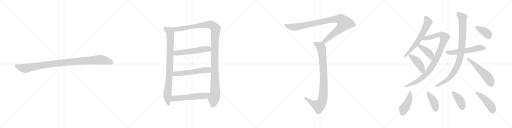
t = 0.00 s
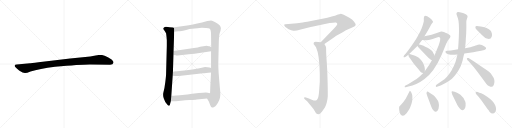
t = 2.00 s
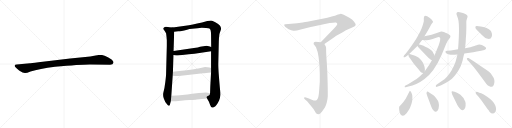
t = 4.00 s
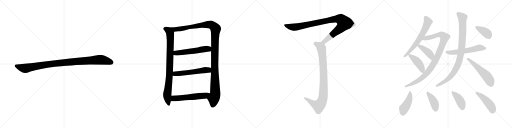
t = 6.00 s
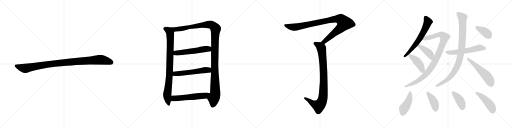
t = 8.00 s
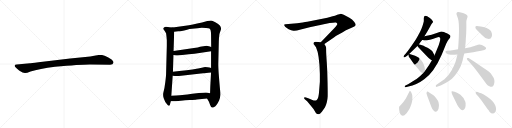
t = 10.00 s

The animated SVG that drew these frames (rendered in a browser with its animation timeline set to each time). Animation: 20 CSS @keyframes rules; frames cover the first 10.00 s.

<svg version="1.1" viewBox="0 0 4096 1024" xmlns="http://www.w3.org/2000/svg">
  <g stroke="lightgray" stroke-dasharray="1,1" stroke-width="1" transform="scale(4, 4)">
    <line x1="0" y1="0" x2="256" y2="256"></line>
    <line x1="256" y1="0" x2="0" y2="256"></line>
    <line x1="128" y1="0" x2="128" y2="256"></line>
    <line x1="0" y1="128" x2="256" y2="128"></line>
    <line x1="256" y1="0" x2="512" y2="256"></line>
    <line x1="512" y1="0" x2="256" y2="256"></line>
    <line x1="384" y1="0" x2="384" y2="256"></line>
    <line x1="256" y1="128" x2="512" y2="128"></line>
    <line x1="512" y1="0" x2="768" y2="256"></line>
    <line x1="768" y1="0" x2="512" y2="256"></line>
    <line x1="640" y1="0" x2="640" y2="256"></line>
    <line x1="512" y1="128" x2="768" y2="128"></line>
    <line x1="768" y1="0" x2="1024" y2="256"></line>
    <line x1="1024" y1="0" x2="768" y2="256"></line>
    <line x1="896" y1="0" x2="896" y2="256"></line>
    <line x1="768" y1="128" x2="1024" y2="128"></line>
  </g>
<g transform="scale(1, -1) translate(0, -850)">
   <style type="text/css">
    @keyframes keyframes0 {
      from {
       stroke: black;
       stroke-dashoffset: 1030;
       stroke-width: 128;
       }
       77% {
       animation-timing-function: step-end;
       stroke: black;
       stroke-dashoffset: 0;
       stroke-width: 128;
       }
       to {
       stroke: black;
       stroke-width: 1024;
       }
       }
       #make-me-a-hanzi-animation-0 {
         animation: keyframes0 1.088216s both;
         animation-delay: 0.000000s;
         animation-timing-function: linear;
       }
    @keyframes keyframes1 {
      from {
       stroke: black;
       stroke-dashoffset: 882;
       stroke-width: 128;
       }
       74% {
       animation-timing-function: step-end;
       stroke: black;
       stroke-dashoffset: 0;
       stroke-width: 128;
       }
       to {
       stroke: black;
       stroke-width: 1024;
       }
       }
       #make-me-a-hanzi-animation-1 {
         animation: keyframes1 0.967773s both;
         animation-delay: 1.088216s;
         animation-timing-function: linear;
       }
    @keyframes keyframes2 {
      from {
       stroke: black;
       stroke-dashoffset: 1228;
       stroke-width: 128;
       }
       80% {
       animation-timing-function: step-end;
       stroke: black;
       stroke-dashoffset: 0;
       stroke-width: 128;
       }
       to {
       stroke: black;
       stroke-width: 1024;
       }
       }
       #make-me-a-hanzi-animation-2 {
         animation: keyframes2 1.249349s both;
         animation-delay: 2.055989s;
         animation-timing-function: linear;
       }
    @keyframes keyframes3 {
      from {
       stroke: black;
       stroke-dashoffset: 553;
       stroke-width: 128;
       }
       64% {
       animation-timing-function: step-end;
       stroke: black;
       stroke-dashoffset: 0;
       stroke-width: 128;
       }
       to {
       stroke: black;
       stroke-width: 1024;
       }
       }
       #make-me-a-hanzi-animation-3 {
         animation: keyframes3 0.700033s both;
         animation-delay: 3.305338s;
         animation-timing-function: linear;
       }
    @keyframes keyframes4 {
      from {
       stroke: black;
       stroke-dashoffset: 560;
       stroke-width: 128;
       }
       65% {
       animation-timing-function: step-end;
       stroke: black;
       stroke-dashoffset: 0;
       stroke-width: 128;
       }
       to {
       stroke: black;
       stroke-width: 1024;
       }
       }
       #make-me-a-hanzi-animation-4 {
         animation: keyframes4 0.705729s both;
         animation-delay: 4.005371s;
         animation-timing-function: linear;
       }
    @keyframes keyframes5 {
      from {
       stroke: black;
       stroke-dashoffset: 567;
       stroke-width: 128;
       }
       65% {
       animation-timing-function: step-end;
       stroke: black;
       stroke-dashoffset: 0;
       stroke-width: 128;
       }
       to {
       stroke: black;
       stroke-width: 1024;
       }
       }
       #make-me-a-hanzi-animation-5 {
         animation: keyframes5 0.711426s both;
         animation-delay: 4.711100s;
         animation-timing-function: linear;
       }
    @keyframes keyframes6 {
      from {
       stroke: black;
       stroke-dashoffset: 993;
       stroke-width: 128;
       }
       76% {
       animation-timing-function: step-end;
       stroke: black;
       stroke-dashoffset: 0;
       stroke-width: 128;
       }
       to {
       stroke: black;
       stroke-width: 1024;
       }
       }
       #make-me-a-hanzi-animation-6 {
         animation: keyframes6 1.058105s both;
         animation-delay: 5.422526s;
         animation-timing-function: linear;
       }
    @keyframes keyframes7 {
      from {
       stroke: black;
       stroke-dashoffset: 919;
       stroke-width: 128;
       }
       75% {
       animation-timing-function: step-end;
       stroke: black;
       stroke-dashoffset: 0;
       stroke-width: 128;
       }
       to {
       stroke: black;
       stroke-width: 1024;
       }
       }
       #make-me-a-hanzi-animation-7 {
         animation: keyframes7 0.997884s both;
         animation-delay: 6.480631s;
         animation-timing-function: linear;
       }
    @keyframes keyframes8 {
      from {
       stroke: black;
       stroke-dashoffset: 639;
       stroke-width: 128;
       }
       68% {
       animation-timing-function: step-end;
       stroke: black;
       stroke-dashoffset: 0;
       stroke-width: 128;
       }
       to {
       stroke: black;
       stroke-width: 1024;
       }
       }
       #make-me-a-hanzi-animation-8 {
         animation: keyframes8 0.770020s both;
         animation-delay: 7.478515s;
         animation-timing-function: linear;
       }
    @keyframes keyframes9 {
      from {
       stroke: black;
       stroke-dashoffset: 971;
       stroke-width: 128;
       }
       76% {
       animation-timing-function: step-end;
       stroke: black;
       stroke-dashoffset: 0;
       stroke-width: 128;
       }
       to {
       stroke: black;
       stroke-width: 1024;
       }
       }
       #make-me-a-hanzi-animation-9 {
         animation: keyframes9 1.040202s both;
         animation-delay: 8.248535s;
         animation-timing-function: linear;
       }
    @keyframes keyframes10 {
      from {
       stroke: black;
       stroke-dashoffset: 415;
       stroke-width: 128;
       }
       57% {
       animation-timing-function: step-end;
       stroke: black;
       stroke-dashoffset: 0;
       stroke-width: 128;
       }
       to {
       stroke: black;
       stroke-width: 1024;
       }
       }
       #make-me-a-hanzi-animation-10 {
         animation: keyframes10 0.587728s both;
         animation-delay: 9.288737s;
         animation-timing-function: linear;
       }
    @keyframes keyframes11 {
      from {
       stroke: black;
       stroke-dashoffset: 429;
       stroke-width: 128;
       }
       58% {
       animation-timing-function: step-end;
       stroke: black;
       stroke-dashoffset: 0;
       stroke-width: 128;
       }
       to {
       stroke: black;
       stroke-width: 1024;
       }
       }
       #make-me-a-hanzi-animation-11 {
         animation: keyframes11 0.599121s both;
         animation-delay: 9.876465s;
         animation-timing-function: linear;
       }
    @keyframes keyframes12 {
      from {
       stroke: black;
       stroke-dashoffset: 564;
       stroke-width: 128;
       }
       65% {
       animation-timing-function: step-end;
       stroke: black;
       stroke-dashoffset: 0;
       stroke-width: 128;
       }
       to {
       stroke: black;
       stroke-width: 1024;
       }
       }
       #make-me-a-hanzi-animation-12 {
         animation: keyframes12 0.708984s both;
         animation-delay: 10.475586s;
         animation-timing-function: linear;
       }
    @keyframes keyframes13 {
      from {
       stroke: black;
       stroke-dashoffset: 929;
       stroke-width: 128;
       }
       75% {
       animation-timing-function: step-end;
       stroke: black;
       stroke-dashoffset: 0;
       stroke-width: 128;
       }
       to {
       stroke: black;
       stroke-width: 1024;
       }
       }
       #make-me-a-hanzi-animation-13 {
         animation: keyframes13 1.006022s both;
         animation-delay: 11.184570s;
         animation-timing-function: linear;
       }
    @keyframes keyframes14 {
      from {
       stroke: black;
       stroke-dashoffset: 541;
       stroke-width: 128;
       }
       64% {
       animation-timing-function: step-end;
       stroke: black;
       stroke-dashoffset: 0;
       stroke-width: 128;
       }
       to {
       stroke: black;
       stroke-width: 1024;
       }
       }
       #make-me-a-hanzi-animation-14 {
         animation: keyframes14 0.690267s both;
         animation-delay: 12.190592s;
         animation-timing-function: linear;
       }
    @keyframes keyframes15 {
      from {
       stroke: black;
       stroke-dashoffset: 379;
       stroke-width: 128;
       }
       55% {
       animation-timing-function: step-end;
       stroke: black;
       stroke-dashoffset: 0;
       stroke-width: 128;
       }
       to {
       stroke: black;
       stroke-width: 1024;
       }
       }
       #make-me-a-hanzi-animation-15 {
         animation: keyframes15 0.558431s both;
         animation-delay: 12.880859s;
         animation-timing-function: linear;
       }
    @keyframes keyframes16 {
      from {
       stroke: black;
       stroke-dashoffset: 445;
       stroke-width: 128;
       }
       59% {
       animation-timing-function: step-end;
       stroke: black;
       stroke-dashoffset: 0;
       stroke-width: 128;
       }
       to {
       stroke: black;
       stroke-width: 1024;
       }
       }
       #make-me-a-hanzi-animation-16 {
         animation: keyframes16 0.612142s both;
         animation-delay: 13.439290s;
         animation-timing-function: linear;
       }
    @keyframes keyframes17 {
      from {
       stroke: black;
       stroke-dashoffset: 408;
       stroke-width: 128;
       }
       57% {
       animation-timing-function: step-end;
       stroke: black;
       stroke-dashoffset: 0;
       stroke-width: 128;
       }
       to {
       stroke: black;
       stroke-width: 1024;
       }
       }
       #make-me-a-hanzi-animation-17 {
         animation: keyframes17 0.582031s both;
         animation-delay: 14.051432s;
         animation-timing-function: linear;
       }
    @keyframes keyframes18 {
      from {
       stroke: black;
       stroke-dashoffset: 411;
       stroke-width: 128;
       }
       57% {
       animation-timing-function: step-end;
       stroke: black;
       stroke-dashoffset: 0;
       stroke-width: 128;
       }
       to {
       stroke: black;
       stroke-width: 1024;
       }
       }
       #make-me-a-hanzi-animation-18 {
         animation: keyframes18 0.584473s both;
         animation-delay: 14.633463s;
         animation-timing-function: linear;
       }
    @keyframes keyframes19 {
      from {
       stroke: black;
       stroke-dashoffset: 453;
       stroke-width: 128;
       }
       60% {
       animation-timing-function: step-end;
       stroke: black;
       stroke-dashoffset: 0;
       stroke-width: 128;
       }
       to {
       stroke: black;
       stroke-width: 1024;
       }
       }
       #make-me-a-hanzi-animation-19 {
         animation: keyframes19 0.618652s both;
         animation-delay: 15.217936s;
         animation-timing-function: linear;
       }
</style>
<path d="M 719.0 335.0 L 881.0 332.0 Q 904.0 332.0 908.0 349.0 Q 908.0 354.0 907.0 356.0 Q 900.0 373.0 863.0 392.0 Q 826.0 411.0 807.0 411.0 Q 787.0 411.0 765.0 406.0 Q 743.0 401.0 722.0 399.0 L 561.0 382.0 L 308.0 353.0 Q 244.0 345.0 240.0 344.0 L 133.0 335.0 Q 119.0 334.0 118.0 328.0 Q 116.0 321.0 122.0 314.0 Q 127.0 307.0 153.0 286.0 Q 186.0 265.0 201.0 266.0 Q 215.0 266.0 244.0 278.0 Q 314.0 302.0 440.0 317.0 Q 639.0 335.0 719.0 335.0 Z" fill="lightgray"></path> 
<path d="M 1381.5 630.0 L 1356.5 632.0 L 1330.5 636.0 Q 1320.5 638.0 1314.5 633.0 Q 1297.5 623.0 1316.5 604.0 L 1328.5 585.0 Q 1331.5 566.0 1332.5 552.0 L 1334.5 529.0 L 1334.5 485.0 L 1328.5 255.0 Q 1328.5 244.0 1322.5 195.0 Q 1316.5 146.0 1308.5 116.0 Q 1300.5 86.0 1310.5 63.0 Q 1318.5 34.0 1339.5 13.0 Q 1346.5 3.0 1352.5 5.0 Q 1359.5 6.0 1360.5 18.0 L 1366.5 41.0 L 1370.5 84.0 L 1381.5 245.0 L 1383.5 277.0 L 1387.5 410.0 L 1388.5 443.0 L 1393.5 596.0 C 1394.5 626.0 1394.5 629.0 1381.5 630.0 Z" fill="lightgray"></path> 
<path d="M 1760.5 644.0 Q 1748.5 657.0 1722.5 672.0 Q 1697.5 686.0 1688.5 687.0 Q 1679.5 687.0 1658.5 682.0 Q 1570.5 657.0 1511.5 649.0 L 1381.5 630.0 C 1351.5 626.0 1363.5 592.0 1393.5 596.0 L 1425.5 600.0 Q 1442.5 599.0 1496.5 613.0 L 1515.5 618.0 L 1579.5 625.0 Q 1605.5 628.0 1614.5 628.0 L 1648.5 626.0 Q 1671.5 626.0 1675.5 622.0 Q 1688.5 615.0 1688.5 571.0 L 1689.5 474.0 L 1688.5 440.0 L 1688.5 306.0 L 1688.5 270.0 L 1682.5 163.0 L 1680.5 104.0 C 1679.5 74.0 1641.5 88.0 1656.5 62.0 L 1671.5 36.0 L 1680.5 12.0 Q 1686.5 -9.0 1697.5 -10.0 Q 1701.5 -11.0 1713.5 -6.0 Q 1732.5 2.0 1753.5 48.0 Q 1761.5 71.0 1762.5 91.0 Q 1763.5 110.0 1758.5 153.0 Q 1754.5 196.0 1749.5 262.0 Q 1745.5 328.0 1746.5 346.0 L 1750.5 521.0 Q 1750.5 541.0 1755.5 579.0 Q 1760.5 597.0 1763.5 603.0 Q 1774.5 623.0 1760.5 644.0 Z" fill="lightgray"></path> 
<path d="M 1387.5 410.0 L 1408.5 407.0 Q 1412.5 406.0 1439.5 409.0 L 1510.5 417.0 Q 1557.5 420.0 1595.5 426.0 L 1688.5 440.0 C 1718.5 444.0 1717.5 465.0 1689.5 474.0 L 1671.5 480.0 Q 1660.5 485.0 1640.5 483.0 L 1600.5 476.0 Q 1587.5 471.0 1551.5 466.0 L 1388.5 443.0 C 1358.5 439.0 1357.5 414.0 1387.5 410.0 Z" fill="lightgray"></path> 
<path d="M 1381.5 245.0 L 1398.5 242.0 Q 1409.5 240.0 1466.5 246.0 L 1624.5 264.0 Q 1642.5 265.0 1688.5 270.0 C 1718.5 273.0 1717.5 297.0 1688.5 306.0 L 1675.5 310.0 Q 1662.5 314.0 1640.5 314.0 Q 1627.5 312.0 1595.5 305.0 Q 1563.5 298.0 1434.5 282.0 L 1383.5 277.0 C 1353.5 274.0 1351.5 250.0 1381.5 245.0 Z" fill="lightgray"></path> 
<path d="M 1366.5 41.0 L 1406.5 41.0 L 1464.5 47.0 Q 1470.5 48.0 1516.5 50.0 Q 1562.5 51.0 1574.5 54.0 L 1656.5 62.0 C 1686.5 65.0 1709.5 96.0 1680.5 104.0 L 1661.5 109.0 Q 1650.5 113.0 1590.5 106.0 Q 1531.5 98.0 1498.5 95.0 L 1438.5 89.0 Q 1415.5 86.0 1370.5 84.0 C 1340.5 83.0 1336.5 41.0 1366.5 41.0 Z" fill="lightgray"></path> 
<path d="M 2595.0 498.0 L 2671.0 550.0 Q 2678.0 558.0 2720.0 580.0 Q 2769.0 609.0 2772.0 610.0 L 2813.0 628.0 Q 2841.0 640.0 2845.0 648.0 Q 2848.0 659.0 2833.0 677.0 Q 2818.0 695.0 2795.0 708.0 L 2750.0 732.0 Q 2728.0 740.0 2722.0 739.0 Q 2717.0 738.0 2698.0 732.0 Q 2680.0 723.0 2661.0 720.0 L 2619.0 708.0 L 2458.0 676.0 Q 2441.0 673.0 2422.0 671.0 L 2377.0 665.0 L 2283.0 656.0 Q 2275.0 655.0 2273.0 652.0 Q 2272.0 648.0 2281.0 636.0 Q 2288.0 628.0 2309.0 617.0 Q 2331.0 606.0 2347.0 604.0 Q 2363.0 601.0 2406.0 614.0 Q 2450.0 627.0 2477.0 633.0 L 2637.0 666.0 Q 2683.0 673.0 2687.0 670.0 Q 2696.0 667.0 2698.0 661.0 Q 2698.0 656.0 2695.0 651.0 Q 2693.0 646.0 2672.0 623.0 L 2566.0 513.0 C 2545.0 491.0 2570.0 481.0 2595.0 498.0 Z" fill="lightgray"></path> 
<path d="M 2566.0 513.0 L 2525.0 516.0 Q 2515.0 516.0 2512.0 513.0 Q 2509.0 510.0 2509.0 499.0 L 2528.0 472.0 Q 2555.0 416.0 2559.0 260.0 L 2559.0 196.0 L 2553.0 124.0 Q 2550.0 66.0 2536.0 53.0 Q 2523.0 40.0 2499.0 51.0 Q 2475.0 62.0 2471.0 63.0 L 2448.0 70.0 Q 2435.0 73.0 2432.0 68.0 Q 2430.0 66.0 2438.0 57.0 L 2457.0 40.0 L 2495.0 -6.0 Q 2514.0 -28.0 2519.0 -39.0 Q 2524.0 -50.0 2531.0 -57.0 Q 2539.0 -64.0 2548.0 -63.0 Q 2558.0 -63.0 2575.0 -43.0 L 2599.0 -10.0 Q 2607.0 3.0 2614.0 30.0 Q 2621.0 56.0 2622.0 78.0 Q 2623.0 99.0 2621.0 191.0 Q 2619.0 283.0 2614.0 354.0 Q 2609.0 424.0 2609.0 447.0 Q 2609.0 469.0 2608.0 474.0 Q 2607.0 478.0 2595.0 498.0 C 2587.0 511.0 2587.0 511.0 2566.0 513.0 Z" fill="lightgray"></path> 
<path d="M 3351.5 495.5 Q 3363.5 513.5 3377.5 529.5 L 3395.5 559.5 L 3417.5 595.5 Q 3430.5 617.5 3443.5 641.5 Q 3447.5 653.5 3455.5 662.5 Q 3463.5 670.5 3464.5 673.5 Q 3465.5 676.5 3458.5 686.5 Q 3452.5 696.5 3438.5 705.5 Q 3431.5 712.5 3417.5 719.5 Q 3400.5 725.5 3396.5 721.5 Q 3392.5 717.5 3390.5 706.5 L 3390.5 681.5 Q 3390.5 674.5 3378.5 637.5 Q 3366.5 599.5 3326.5 534.5 Q 3268.5 447.5 3246.5 422.5 L 3233.5 407.5 Q 3225.5 396.5 3229.5 392.5 Q 3232.5 389.5 3245.5 396.5 L 3264.5 409.5 L 3266.5 412.5 L 3273.5 418.5 L 3339.5 481.5 L 3351.5 495.5 Z" fill="lightgray"></path> 
<path d="M 3377.5 529.5 L 3395.5 528.5 Q 3396.5 527.5 3412.5 528.5 Q 3429.5 529.5 3447.5 533.5 Q 3465.5 537.5 3489.5 547.5 Q 3514.5 557.5 3518.5 550.5 Q 3528.5 542.5 3509.5 488.5 L 3481.5 419.5 Q 3477.5 412.5 3475.5 405.5 L 3455.5 367.5 Q 3433.5 327.5 3398.5 280.5 L 3386.5 266.5 L 3359.5 240.5 Q 3332.5 216.5 3312.5 205.5 L 3264.5 175.5 L 3243.5 165.5 Q 3237.5 161.5 3237.5 156.5 Q 3237.5 150.5 3245.5 152.5 L 3267.5 157.5 Q 3332.5 169.5 3393.5 215.5 Q 3472.5 272.5 3533.5 412.5 L 3569.5 499.5 Q 3578.5 520.5 3590.5 535.5 Q 3603.5 550.5 3603.5 558.5 Q 3604.5 565.5 3594.5 571.5 Q 3586.5 579.5 3574.5 583.5 Q 3563.5 587.5 3551.5 593.5 Q 3539.5 599.5 3529.5 598.5 L 3452.5 571.5 L 3395.5 559.5 C 3366.5 553.5 3347.5 531.5 3377.5 529.5 Z" fill="lightgray"></path> 
<path d="M 3475.5 405.5 L 3472.5 416.5 Q 3466.5 424.5 3462.5 434.5 Q 3458.5 443.5 3447.5 450.5 Q 3429.5 464.5 3416.5 470.5 Q 3403.5 475.5 3398.5 478.5 Q 3393.5 481.5 3369.5 489.5 L 3355.5 493.5 Q 3353.5 493.5 3351.5 495.5 C 3324.5 507.5 3321.5 505.5 3339.5 481.5 L 3348.5 469.5 L 3407.5 407.5 Q 3428.5 383.5 3449.5 369.5 L 3455.5 367.5 C 3483.5 358.5 3483.5 376.5 3475.5 405.5 Z" fill="lightgray"></path> 
<path d="M 3398.5 280.5 L 3398.5 284.5 Q 3402.5 312.5 3381.5 352.5 Q 3372.5 366.5 3350.5 387.5 Q 3337.5 396.5 3320.5 404.5 L 3283.5 416.5 L 3273.5 418.5 C 3265.5 420.5 3265.5 420.5 3266.5 412.5 Q 3266.5 398.5 3282.5 379.5 L 3310.5 340.5 L 3347.5 295.5 Q 3365.5 269.5 3374.5 268.5 L 3386.5 266.5 C 3397.5 264.5 3397.5 264.5 3398.5 280.5 Z" fill="lightgray"></path> 
<path d="M 3714.5 422.5 L 3743.5 426.5 Q 3793.5 431.5 3814.5 437.5 L 3849.5 444.5 Q 3912.5 457.5 3876.5 478.5 Q 3841.5 503.5 3812.5 488.5 Q 3801.5 483.5 3762.5 472.5 L 3720.5 463.5 L 3664.5 456.5 L 3607.5 446.5 L 3577.5 443.5 Q 3566.5 442.5 3563.5 437.5 Q 3561.5 432.5 3569.5 424.5 Q 3582.5 413.5 3604.5 412.5 Q 3627.5 411.5 3659.5 414.5 L 3714.5 422.5 Z" fill="lightgray"></path> 
<path d="M 3659.5 414.5 L 3651.5 381.5 Q 3646.5 355.5 3631.5 323.5 Q 3600.5 253.5 3555.5 216.5 L 3491.5 171.5 Q 3485.5 166.5 3486.5 159.5 Q 3487.5 151.5 3501.5 157.5 L 3525.5 166.5 Q 3542.5 173.5 3571.5 190.5 Q 3600.5 207.5 3615.5 220.5 Q 3654.5 255.5 3685.5 319.5 Q 3695.5 346.5 3701.5 367.5 Q 3708.5 405.5 3714.5 422.5 L 3720.5 463.5 L 3725.5 513.5 Q 3725.5 537.5 3729.5 579.5 Q 3731.5 649.5 3730.5 666.5 Q 3729.5 683.5 3735.5 699.5 Q 3741.5 715.5 3740.5 719.5 Q 3737.5 734.5 3703.5 745.5 L 3678.5 752.5 Q 3660.5 755.5 3656.5 751.5 L 3651.5 741.5 Q 3650.5 733.5 3659.5 714.5 Q 3681.5 673.5 3664.5 456.5 L 3659.5 414.5 Z" fill="lightgray"></path> 
<path d="M 3745.5 363.5 L 3789.5 313.5 L 3823.5 270.5 L 3891.5 178.5 Q 3902.5 163.5 3915.5 159.5 Q 3924.5 154.5 3935.5 155.5 Q 3944.5 157.5 3951.5 174.5 Q 3958.5 190.5 3954.5 209.5 Q 3950.5 228.5 3938.5 243.5 Q 3926.5 263.5 3914.5 273.5 Q 3902.5 282.5 3862.5 309.5 L 3789.5 360.5 L 3748.5 385.5 Q 3737.5 387.5 3735.5 383.5 Q 3733.5 378.5 3737.5 374.5 Q 3738.5 369.5 3745.5 363.5 Z" fill="lightgray"></path> 
<path d="M 3875.5 631.5 L 3846.5 638.5 Q 3820.5 643.5 3812.5 642.5 Q 3805.5 641.5 3803.5 636.5 Q 3799.5 622.5 3823.5 601.5 L 3857.5 568.5 Q 3880.5 545.5 3894.5 541.5 Q 3925.5 530.5 3933.5 556.5 Q 3937.5 569.5 3935.5 580.5 Q 3932.5 605.5 3911.5 616.5 Q 3891.5 626.5 3875.5 631.5 Z" fill="lightgray"></path> 
<path d="M 3279.5 123.5 L 3277.5 121.5 L 3245.5 60.5 Q 3225.5 30.5 3211.5 16.5 Q 3197.5 1.5 3194.5 -2.5 Q 3191.5 -7.5 3193.5 -28.5 Q 3195.5 -49.5 3201.5 -60.5 Q 3204.5 -73.5 3220.5 -76.5 Q 3231.5 -79.5 3252.5 -55.5 Q 3286.5 -15.5 3297.5 41.5 Q 3299.5 69.5 3298.5 83.5 Q 3297.5 96.5 3290.5 110.5 Q 3283.5 123.5 3279.5 123.5 Z" fill="lightgray"></path> 
<path d="M 3467.5 87.5 L 3433.5 110.5 Q 3420.5 119.5 3415.5 116.5 Q 3406.5 109.5 3417.5 83.5 L 3450.5 -4.5 Q 3458.5 -29.5 3470.5 -36.5 Q 3485.5 -51.5 3501.5 -33.5 Q 3509.5 -24.5 3510.5 -4.5 Q 3512.5 14.5 3508.5 29.5 Q 3505.5 43.5 3489.5 63.5 Q 3474.5 83.5 3467.5 87.5 Z" fill="lightgray"></path> 
<path d="M 3617.5 94.5 L 3657.5 11.5 Q 3661.5 0.5 3676.5 -16.5 Q 3696.5 -40.5 3712.5 -25.5 Q 3722.5 -19.5 3724.5 2.5 Q 3726.5 24.5 3722.5 36.5 Q 3711.5 68.5 3683.5 91.5 L 3660.5 105.5 L 3637.5 115.5 Q 3619.5 122.5 3614.5 119.5 Q 3609.5 115.5 3617.5 94.5 Z" fill="lightgray"></path> 
<path d="M 3960.5 -48.5 Q 3976.5 -25.5 3961.5 8.5 Q 3947.5 42.5 3897.5 76.5 Q 3866.5 99.5 3849.5 104.5 Q 3833.5 109.5 3821.5 114.5 Q 3810.5 119.5 3805.5 111.5 Q 3800.5 103.5 3823.5 81.5 L 3853.5 43.5 L 3898.5 -20.5 Q 3900.5 -21.5 3907.5 -30.5 Q 3914.5 -40.5 3915.5 -43.5 Q 3941.5 -71.5 3960.5 -48.5 Z" fill="lightgray"></path> 
      <clipPath id="make-me-a-hanzi-clip-0">
      <path d="M 719.0 335.0 L 881.0 332.0 Q 904.0 332.0 908.0 349.0 Q 908.0 354.0 907.0 356.0 Q 900.0 373.0 863.0 392.0 Q 826.0 411.0 807.0 411.0 Q 787.0 411.0 765.0 406.0 Q 743.0 401.0 722.0 399.0 L 561.0 382.0 L 308.0 353.0 Q 244.0 345.0 240.0 344.0 L 133.0 335.0 Q 119.0 334.0 118.0 328.0 Q 116.0 321.0 122.0 314.0 Q 127.0 307.0 153.0 286.0 Q 186.0 265.0 201.0 266.0 Q 215.0 266.0 244.0 278.0 Q 314.0 302.0 440.0 317.0 Q 639.0 335.0 719.0 335.0 Z" fill="lightgray"></path>
      </clipPath>
      <path clip-path="url(#make-me-a-hanzi-clip-0)" d="M 128.0 323.0 L 199.0 303.0 L 414.0 340.0 L 791.0 372.0 L 840.0 367.0 L 892.0 350.0 " fill="none" id="make-me-a-hanzi-animation-0" stroke-dasharray="902 1804" stroke-linecap="round"></path>

      <clipPath id="make-me-a-hanzi-clip-1">
      <path d="M 1381.5 630.0 L 1356.5 632.0 L 1330.5 636.0 Q 1320.5 638.0 1314.5 633.0 Q 1297.5 623.0 1316.5 604.0 L 1328.5 585.0 Q 1331.5 566.0 1332.5 552.0 L 1334.5 529.0 L 1334.5 485.0 L 1328.5 255.0 Q 1328.5 244.0 1322.5 195.0 Q 1316.5 146.0 1308.5 116.0 Q 1300.5 86.0 1310.5 63.0 Q 1318.5 34.0 1339.5 13.0 Q 1346.5 3.0 1352.5 5.0 Q 1359.5 6.0 1360.5 18.0 L 1366.5 41.0 L 1370.5 84.0 L 1381.5 245.0 L 1383.5 277.0 L 1387.5 410.0 L 1388.5 443.0 L 1393.5 596.0 C 1394.5 626.0 1394.5 629.0 1381.5 630.0 Z" fill="lightgray"></path>
      </clipPath>
      <path clip-path="url(#make-me-a-hanzi-clip-1)" d="M 1322.5 619.0 L 1357.5 599.0 L 1361.5 589.0 L 1357.5 285.0 L 1337.5 85.0 L 1350.5 16.0 " fill="none" id="make-me-a-hanzi-animation-1" stroke-dasharray="754 1508" stroke-linecap="round"></path>

      <clipPath id="make-me-a-hanzi-clip-2">
      <path d="M 1760.5 644.0 Q 1748.5 657.0 1722.5 672.0 Q 1697.5 686.0 1688.5 687.0 Q 1679.5 687.0 1658.5 682.0 Q 1570.5 657.0 1511.5 649.0 L 1381.5 630.0 C 1351.5 626.0 1363.5 592.0 1393.5 596.0 L 1425.5 600.0 Q 1442.5 599.0 1496.5 613.0 L 1515.5 618.0 L 1579.5 625.0 Q 1605.5 628.0 1614.5 628.0 L 1648.5 626.0 Q 1671.5 626.0 1675.5 622.0 Q 1688.5 615.0 1688.5 571.0 L 1689.5 474.0 L 1688.5 440.0 L 1688.5 306.0 L 1688.5 270.0 L 1682.5 163.0 L 1680.5 104.0 C 1679.5 74.0 1641.5 88.0 1656.5 62.0 L 1671.5 36.0 L 1680.5 12.0 Q 1686.5 -9.0 1697.5 -10.0 Q 1701.5 -11.0 1713.5 -6.0 Q 1732.5 2.0 1753.5 48.0 Q 1761.5 71.0 1762.5 91.0 Q 1763.5 110.0 1758.5 153.0 Q 1754.5 196.0 1749.5 262.0 Q 1745.5 328.0 1746.5 346.0 L 1750.5 521.0 Q 1750.5 541.0 1755.5 579.0 Q 1760.5 597.0 1763.5 603.0 Q 1774.5 623.0 1760.5 644.0 Z" fill="lightgray"></path>
      </clipPath>
      <path clip-path="url(#make-me-a-hanzi-clip-2)" d="M 1389.5 626.0 L 1407.5 616.0 L 1429.5 618.0 L 1673.5 655.0 L 1699.5 647.0 L 1724.5 620.0 L 1716.5 328.0 L 1721.5 97.0 L 1699.5 4.0 " fill="none" id="make-me-a-hanzi-animation-2" stroke-dasharray="1100 2200" stroke-linecap="round"></path>

      <clipPath id="make-me-a-hanzi-clip-3">
      <path d="M 1387.5 410.0 L 1408.5 407.0 Q 1412.5 406.0 1439.5 409.0 L 1510.5 417.0 Q 1557.5 420.0 1595.5 426.0 L 1688.5 440.0 C 1718.5 444.0 1717.5 465.0 1689.5 474.0 L 1671.5 480.0 Q 1660.5 485.0 1640.5 483.0 L 1600.5 476.0 Q 1587.5 471.0 1551.5 466.0 L 1388.5 443.0 C 1358.5 439.0 1357.5 414.0 1387.5 410.0 Z" fill="lightgray"></path>
      </clipPath>
      <path clip-path="url(#make-me-a-hanzi-clip-3)" d="M 1393.5 415.0 L 1413.5 427.0 L 1667.5 459.0 L 1682.5 469.0 " fill="none" id="make-me-a-hanzi-animation-3" stroke-dasharray="425 850" stroke-linecap="round"></path>

      <clipPath id="make-me-a-hanzi-clip-4">
      <path d="M 1381.5 245.0 L 1398.5 242.0 Q 1409.5 240.0 1466.5 246.0 L 1624.5 264.0 Q 1642.5 265.0 1688.5 270.0 C 1718.5 273.0 1717.5 297.0 1688.5 306.0 L 1675.5 310.0 Q 1662.5 314.0 1640.5 314.0 Q 1627.5 312.0 1595.5 305.0 Q 1563.5 298.0 1434.5 282.0 L 1383.5 277.0 C 1353.5 274.0 1351.5 250.0 1381.5 245.0 Z" fill="lightgray"></path>
      </clipPath>
      <path clip-path="url(#make-me-a-hanzi-clip-4)" d="M 1386.5 250.0 L 1404.5 261.0 L 1646.5 290.0 L 1665.5 290.0 L 1679.5 276.0 " fill="none" id="make-me-a-hanzi-animation-4" stroke-dasharray="432 864" stroke-linecap="round"></path>

      <clipPath id="make-me-a-hanzi-clip-5">
      <path d="M 1366.5 41.0 L 1406.5 41.0 L 1464.5 47.0 Q 1470.5 48.0 1516.5 50.0 Q 1562.5 51.0 1574.5 54.0 L 1656.5 62.0 C 1686.5 65.0 1709.5 96.0 1680.5 104.0 L 1661.5 109.0 Q 1650.5 113.0 1590.5 106.0 Q 1531.5 98.0 1498.5 95.0 L 1438.5 89.0 Q 1415.5 86.0 1370.5 84.0 C 1340.5 83.0 1336.5 41.0 1366.5 41.0 Z" fill="lightgray"></path>
      </clipPath>
      <path clip-path="url(#make-me-a-hanzi-clip-5)" d="M 1373.5 48.0 L 1390.5 63.0 L 1633.5 84.0 L 1674.5 100.0 " fill="none" id="make-me-a-hanzi-animation-5" stroke-dasharray="439 878" stroke-linecap="round"></path>

      <clipPath id="make-me-a-hanzi-clip-6">
      <path d="M 2595.0 498.0 L 2671.0 550.0 Q 2678.0 558.0 2720.0 580.0 Q 2769.0 609.0 2772.0 610.0 L 2813.0 628.0 Q 2841.0 640.0 2845.0 648.0 Q 2848.0 659.0 2833.0 677.0 Q 2818.0 695.0 2795.0 708.0 L 2750.0 732.0 Q 2728.0 740.0 2722.0 739.0 Q 2717.0 738.0 2698.0 732.0 Q 2680.0 723.0 2661.0 720.0 L 2619.0 708.0 L 2458.0 676.0 Q 2441.0 673.0 2422.0 671.0 L 2377.0 665.0 L 2283.0 656.0 Q 2275.0 655.0 2273.0 652.0 Q 2272.0 648.0 2281.0 636.0 Q 2288.0 628.0 2309.0 617.0 Q 2331.0 606.0 2347.0 604.0 Q 2363.0 601.0 2406.0 614.0 Q 2450.0 627.0 2477.0 633.0 L 2637.0 666.0 Q 2683.0 673.0 2687.0 670.0 Q 2696.0 667.0 2698.0 661.0 Q 2698.0 656.0 2695.0 651.0 Q 2693.0 646.0 2672.0 623.0 L 2566.0 513.0 C 2545.0 491.0 2570.0 481.0 2595.0 498.0 Z" fill="lightgray"></path>
      </clipPath>
      <path clip-path="url(#make-me-a-hanzi-clip-6)" d="M 2279.0 650.0 L 2313.0 638.0 L 2360.0 633.0 L 2676.0 697.0 L 2728.0 694.0 L 2744.0 680.0 L 2755.0 665.0 L 2730.0 631.0 L 2604.0 526.0 L 2586.0 515.0 L 2574.0 516.0 " fill="none" id="make-me-a-hanzi-animation-6" stroke-dasharray="865 1730" stroke-linecap="round"></path>

      <clipPath id="make-me-a-hanzi-clip-7">
      <path d="M 2566.0 513.0 L 2525.0 516.0 Q 2515.0 516.0 2512.0 513.0 Q 2509.0 510.0 2509.0 499.0 L 2528.0 472.0 Q 2555.0 416.0 2559.0 260.0 L 2559.0 196.0 L 2553.0 124.0 Q 2550.0 66.0 2536.0 53.0 Q 2523.0 40.0 2499.0 51.0 Q 2475.0 62.0 2471.0 63.0 L 2448.0 70.0 Q 2435.0 73.0 2432.0 68.0 Q 2430.0 66.0 2438.0 57.0 L 2457.0 40.0 L 2495.0 -6.0 Q 2514.0 -28.0 2519.0 -39.0 Q 2524.0 -50.0 2531.0 -57.0 Q 2539.0 -64.0 2548.0 -63.0 Q 2558.0 -63.0 2575.0 -43.0 L 2599.0 -10.0 Q 2607.0 3.0 2614.0 30.0 Q 2621.0 56.0 2622.0 78.0 Q 2623.0 99.0 2621.0 191.0 Q 2619.0 283.0 2614.0 354.0 Q 2609.0 424.0 2609.0 447.0 Q 2609.0 469.0 2608.0 474.0 Q 2607.0 478.0 2595.0 498.0 C 2587.0 511.0 2587.0 511.0 2566.0 513.0 Z" fill="lightgray"></path>
      </clipPath>
      <path clip-path="url(#make-me-a-hanzi-clip-7)" d="M 2521.0 504.0 L 2565.0 475.0 L 2575.0 442.0 L 2590.0 246.0 L 2585.0 75.0 L 2567.0 22.0 L 2549.0 4.0 L 2512.0 18.0 L 2438.0 64.0 " fill="none" id="make-me-a-hanzi-animation-7" stroke-dasharray="791 1582" stroke-linecap="round"></path>

      <clipPath id="make-me-a-hanzi-clip-8">
      <path d="M 3351.5 495.5 Q 3363.5 513.5 3377.5 529.5 L 3395.5 559.5 L 3417.5 595.5 Q 3430.5 617.5 3443.5 641.5 Q 3447.5 653.5 3455.5 662.5 Q 3463.5 670.5 3464.5 673.5 Q 3465.5 676.5 3458.5 686.5 Q 3452.5 696.5 3438.5 705.5 Q 3431.5 712.5 3417.5 719.5 Q 3400.5 725.5 3396.5 721.5 Q 3392.5 717.5 3390.5 706.5 L 3390.5 681.5 Q 3390.5 674.5 3378.5 637.5 Q 3366.5 599.5 3326.5 534.5 Q 3268.5 447.5 3246.5 422.5 L 3233.5 407.5 Q 3225.5 396.5 3229.5 392.5 Q 3232.5 389.5 3245.5 396.5 L 3264.5 409.5 L 3266.5 412.5 L 3273.5 418.5 L 3339.5 481.5 L 3351.5 495.5 Z" fill="lightgray"></path>
      </clipPath>
      <path clip-path="url(#make-me-a-hanzi-clip-8)" d="M 3401.5 714.5 L 3421.5 672.5 L 3391.5 600.5 L 3320.5 489.5 L 3254.5 414.5 L 3232.5 399.5 " fill="none" id="make-me-a-hanzi-animation-8" stroke-dasharray="511 1022" stroke-linecap="round"></path>

      <clipPath id="make-me-a-hanzi-clip-9">
      <path d="M 3377.5 529.5 L 3395.5 528.5 Q 3396.5 527.5 3412.5 528.5 Q 3429.5 529.5 3447.5 533.5 Q 3465.5 537.5 3489.5 547.5 Q 3514.5 557.5 3518.5 550.5 Q 3528.5 542.5 3509.5 488.5 L 3481.5 419.5 Q 3477.5 412.5 3475.5 405.5 L 3455.5 367.5 Q 3433.5 327.5 3398.5 280.5 L 3386.5 266.5 L 3359.5 240.5 Q 3332.5 216.5 3312.5 205.5 L 3264.5 175.5 L 3243.5 165.5 Q 3237.5 161.5 3237.5 156.5 Q 3237.5 150.5 3245.5 152.5 L 3267.5 157.5 Q 3332.5 169.5 3393.5 215.5 Q 3472.5 272.5 3533.5 412.5 L 3569.5 499.5 Q 3578.5 520.5 3590.5 535.5 Q 3603.5 550.5 3603.5 558.5 Q 3604.5 565.5 3594.5 571.5 Q 3586.5 579.5 3574.5 583.5 Q 3563.5 587.5 3551.5 593.5 Q 3539.5 599.5 3529.5 598.5 L 3452.5 571.5 L 3395.5 559.5 C 3366.5 553.5 3347.5 531.5 3377.5 529.5 Z" fill="lightgray"></path>
      </clipPath>
      <path clip-path="url(#make-me-a-hanzi-clip-9)" d="M 3382.5 533.5 L 3406.5 545.5 L 3519.5 572.5 L 3536.5 570.5 L 3557.5 551.5 L 3500.5 397.5 L 3436.5 290.5 L 3403.5 251.5 L 3362.5 216.5 L 3299.5 179.5 L 3243.5 158.5 " fill="none" id="make-me-a-hanzi-animation-9" stroke-dasharray="843 1686" stroke-linecap="round"></path>

      <clipPath id="make-me-a-hanzi-clip-10">
      <path d="M 3475.5 405.5 L 3472.5 416.5 Q 3466.5 424.5 3462.5 434.5 Q 3458.5 443.5 3447.5 450.5 Q 3429.5 464.5 3416.5 470.5 Q 3403.5 475.5 3398.5 478.5 Q 3393.5 481.5 3369.5 489.5 L 3355.5 493.5 Q 3353.5 493.5 3351.5 495.5 C 3324.5 507.5 3321.5 505.5 3339.5 481.5 L 3348.5 469.5 L 3407.5 407.5 Q 3428.5 383.5 3449.5 369.5 L 3455.5 367.5 C 3483.5 358.5 3483.5 376.5 3475.5 405.5 Z" fill="lightgray"></path>
      </clipPath>
      <path clip-path="url(#make-me-a-hanzi-clip-10)" d="M 3351.5 489.5 L 3355.5 480.5 L 3438.5 417.5 L 3454.5 375.5 " fill="none" id="make-me-a-hanzi-animation-10" stroke-dasharray="287 574" stroke-linecap="round"></path>

      <clipPath id="make-me-a-hanzi-clip-11">
      <path d="M 3398.5 280.5 L 3398.5 284.5 Q 3402.5 312.5 3381.5 352.5 Q 3372.5 366.5 3350.5 387.5 Q 3337.5 396.5 3320.5 404.5 L 3283.5 416.5 L 3273.5 418.5 C 3265.5 420.5 3265.5 420.5 3266.5 412.5 Q 3266.5 398.5 3282.5 379.5 L 3310.5 340.5 L 3347.5 295.5 Q 3365.5 269.5 3374.5 268.5 L 3386.5 266.5 C 3397.5 264.5 3397.5 264.5 3398.5 280.5 Z" fill="lightgray"></path>
      </clipPath>
      <path clip-path="url(#make-me-a-hanzi-clip-11)" d="M 3275.5 409.5 L 3352.5 339.5 L 3381.5 276.5 " fill="none" id="make-me-a-hanzi-animation-11" stroke-dasharray="301 602" stroke-linecap="round"></path>

      <clipPath id="make-me-a-hanzi-clip-12">
      <path d="M 3714.5 422.5 L 3743.5 426.5 Q 3793.5 431.5 3814.5 437.5 L 3849.5 444.5 Q 3912.5 457.5 3876.5 478.5 Q 3841.5 503.5 3812.5 488.5 Q 3801.5 483.5 3762.5 472.5 L 3720.5 463.5 L 3664.5 456.5 L 3607.5 446.5 L 3577.5 443.5 Q 3566.5 442.5 3563.5 437.5 Q 3561.5 432.5 3569.5 424.5 Q 3582.5 413.5 3604.5 412.5 Q 3627.5 411.5 3659.5 414.5 L 3714.5 422.5 Z" fill="lightgray"></path>
      </clipPath>
      <path clip-path="url(#make-me-a-hanzi-clip-12)" d="M 3573.5 434.5 L 3622.5 430.5 L 3767.5 450.5 L 3832.5 468.5 L 3877.5 466.5 " fill="none" id="make-me-a-hanzi-animation-12" stroke-dasharray="436 872" stroke-linecap="round"></path>

      <clipPath id="make-me-a-hanzi-clip-13">
      <path d="M 3659.5 414.5 L 3651.5 381.5 Q 3646.5 355.5 3631.5 323.5 Q 3600.5 253.5 3555.5 216.5 L 3491.5 171.5 Q 3485.5 166.5 3486.5 159.5 Q 3487.5 151.5 3501.5 157.5 L 3525.5 166.5 Q 3542.5 173.5 3571.5 190.5 Q 3600.5 207.5 3615.5 220.5 Q 3654.5 255.5 3685.5 319.5 Q 3695.5 346.5 3701.5 367.5 Q 3708.5 405.5 3714.5 422.5 L 3720.5 463.5 L 3725.5 513.5 Q 3725.5 537.5 3729.5 579.5 Q 3731.5 649.5 3730.5 666.5 Q 3729.5 683.5 3735.5 699.5 Q 3741.5 715.5 3740.5 719.5 Q 3737.5 734.5 3703.5 745.5 L 3678.5 752.5 Q 3660.5 755.5 3656.5 751.5 L 3651.5 741.5 Q 3650.5 733.5 3659.5 714.5 Q 3681.5 673.5 3664.5 456.5 L 3659.5 414.5 Z" fill="lightgray"></path>
      </clipPath>
      <path clip-path="url(#make-me-a-hanzi-clip-13)" d="M 3663.5 741.5 L 3700.5 704.5 L 3697.5 519.5 L 3685.5 412.5 L 3672.5 358.5 L 3645.5 294.5 L 3599.5 232.5 L 3570.5 207.5 L 3494.5 163.5 " fill="none" id="make-me-a-hanzi-animation-13" stroke-dasharray="801 1602" stroke-linecap="round"></path>

      <clipPath id="make-me-a-hanzi-clip-14">
      <path d="M 3745.5 363.5 L 3789.5 313.5 L 3823.5 270.5 L 3891.5 178.5 Q 3902.5 163.5 3915.5 159.5 Q 3924.5 154.5 3935.5 155.5 Q 3944.5 157.5 3951.5 174.5 Q 3958.5 190.5 3954.5 209.5 Q 3950.5 228.5 3938.5 243.5 Q 3926.5 263.5 3914.5 273.5 Q 3902.5 282.5 3862.5 309.5 L 3789.5 360.5 L 3748.5 385.5 Q 3737.5 387.5 3735.5 383.5 Q 3733.5 378.5 3737.5 374.5 Q 3738.5 369.5 3745.5 363.5 Z" fill="lightgray"></path>
      </clipPath>
      <path clip-path="url(#make-me-a-hanzi-clip-14)" d="M 3742.5 380.5 L 3892.5 241.5 L 3914.5 211.5 L 3930.5 171.5 " fill="none" id="make-me-a-hanzi-animation-14" stroke-dasharray="413 826" stroke-linecap="round"></path>

      <clipPath id="make-me-a-hanzi-clip-15">
      <path d="M 3875.5 631.5 L 3846.5 638.5 Q 3820.5 643.5 3812.5 642.5 Q 3805.5 641.5 3803.5 636.5 Q 3799.5 622.5 3823.5 601.5 L 3857.5 568.5 Q 3880.5 545.5 3894.5 541.5 Q 3925.5 530.5 3933.5 556.5 Q 3937.5 569.5 3935.5 580.5 Q 3932.5 605.5 3911.5 616.5 Q 3891.5 626.5 3875.5 631.5 Z" fill="lightgray"></path>
      </clipPath>
      <path clip-path="url(#make-me-a-hanzi-clip-15)" d="M 3813.5 631.5 L 3896.5 583.5 L 3911.5 560.5 " fill="none" id="make-me-a-hanzi-animation-15" stroke-dasharray="251 502" stroke-linecap="round"></path>

      <clipPath id="make-me-a-hanzi-clip-16">
      <path d="M 3279.5 123.5 L 3277.5 121.5 L 3245.5 60.5 Q 3225.5 30.5 3211.5 16.5 Q 3197.5 1.5 3194.5 -2.5 Q 3191.5 -7.5 3193.5 -28.5 Q 3195.5 -49.5 3201.5 -60.5 Q 3204.5 -73.5 3220.5 -76.5 Q 3231.5 -79.5 3252.5 -55.5 Q 3286.5 -15.5 3297.5 41.5 Q 3299.5 69.5 3298.5 83.5 Q 3297.5 96.5 3290.5 110.5 Q 3283.5 123.5 3279.5 123.5 Z" fill="lightgray"></path>
      </clipPath>
      <path clip-path="url(#make-me-a-hanzi-clip-16)" d="M 3280.5 120.5 L 3280.5 86.5 L 3271.5 51.5 L 3255.5 14.5 L 3231.5 -19.5 L 3222.5 -55.5 " fill="none" id="make-me-a-hanzi-animation-16" stroke-dasharray="317 634" stroke-linecap="round"></path>

      <clipPath id="make-me-a-hanzi-clip-17">
      <path d="M 3467.5 87.5 L 3433.5 110.5 Q 3420.5 119.5 3415.5 116.5 Q 3406.5 109.5 3417.5 83.5 L 3450.5 -4.5 Q 3458.5 -29.5 3470.5 -36.5 Q 3485.5 -51.5 3501.5 -33.5 Q 3509.5 -24.5 3510.5 -4.5 Q 3512.5 14.5 3508.5 29.5 Q 3505.5 43.5 3489.5 63.5 Q 3474.5 83.5 3467.5 87.5 Z" fill="lightgray"></path>
      </clipPath>
      <path clip-path="url(#make-me-a-hanzi-clip-17)" d="M 3419.5 110.5 L 3468.5 38.5 L 3484.5 -24.5 " fill="none" id="make-me-a-hanzi-animation-17" stroke-dasharray="280 560" stroke-linecap="round"></path>

      <clipPath id="make-me-a-hanzi-clip-18">
      <path d="M 3617.5 94.5 L 3657.5 11.5 Q 3661.5 0.5 3676.5 -16.5 Q 3696.5 -40.5 3712.5 -25.5 Q 3722.5 -19.5 3724.5 2.5 Q 3726.5 24.5 3722.5 36.5 Q 3711.5 68.5 3683.5 91.5 L 3660.5 105.5 L 3637.5 115.5 Q 3619.5 122.5 3614.5 119.5 Q 3609.5 115.5 3617.5 94.5 Z" fill="lightgray"></path>
      </clipPath>
      <path clip-path="url(#make-me-a-hanzi-clip-18)" d="M 3618.5 114.5 L 3673.5 54.5 L 3690.5 22.5 L 3699.5 -13.5 " fill="none" id="make-me-a-hanzi-animation-18" stroke-dasharray="283 566" stroke-linecap="round"></path>

      <clipPath id="make-me-a-hanzi-clip-19">
      <path d="M 3960.5 -48.5 Q 3976.5 -25.5 3961.5 8.5 Q 3947.5 42.5 3897.5 76.5 Q 3866.5 99.5 3849.5 104.5 Q 3833.5 109.5 3821.5 114.5 Q 3810.5 119.5 3805.5 111.5 Q 3800.5 103.5 3823.5 81.5 L 3853.5 43.5 L 3898.5 -20.5 Q 3900.5 -21.5 3907.5 -30.5 Q 3914.5 -40.5 3915.5 -43.5 Q 3941.5 -71.5 3960.5 -48.5 Z" fill="lightgray"></path>
      </clipPath>
      <path clip-path="url(#make-me-a-hanzi-clip-19)" d="M 3813.5 107.5 L 3875.5 60.5 L 3909.5 24.5 L 3933.5 -10.5 L 3941.5 -36.5 " fill="none" id="make-me-a-hanzi-animation-19" stroke-dasharray="325 650" stroke-linecap="round"></path>

</g>
</svg>
